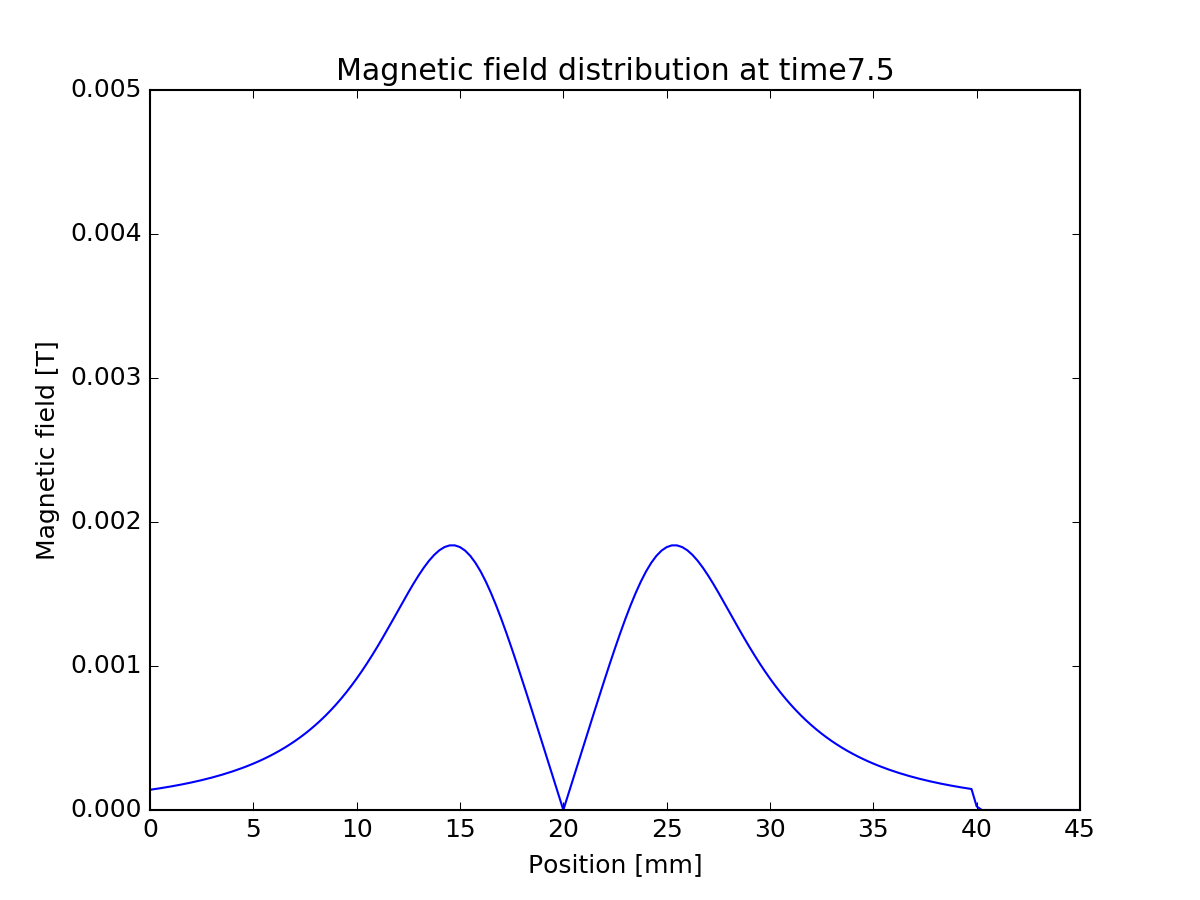

Values plotted in this chart, from the file beside it:
0, -0.000140431
0.00025, -0.0001457
0.0005, -0.0001513
0.00075, -0.0001571
0.001, -0.0001632
0.00125, -0.0001697
0.0015, -0.0001764
0.00175, -0.0001836
0.002, -0.0001911
0.00225, -0.000199
0.0025, -0.0002074
0.00275, -0.0002162
0.003, -0.0002255
0.00325, -0.0002353
0.0035, -0.0002457
0.00375, -0.0002567
0.004, -0.0002683
0.00425, -0.0002806
0.0045, -0.0002937
0.00475, -0.0003075
0.005, -0.0003222
0.00525, -0.0003377
0.0055, -0.0003542
0.00575, -0.0003718
0.006, -0.0003904
0.00625, -0.0004102
0.0065, -0.0004313
0.00675, -0.0004537
0.007, -0.0004775
0.00725, -0.0005029
0.0075, -0.0005299
0.00775, -0.0005587
0.008, -0.0005893
0.00825, -0.0006218
0.0085, -0.0006564
0.00875, -0.0006932
0.009, -0.0007322
0.00925, -0.0007736
0.0095, -0.0008175
0.00975, -0.0008639
0.01, -0.0009128
0.01025, -0.0009643
0.0105, -0.001018
0.01075, -0.001075
0.011, -0.001133
0.01125, -0.001194
0.0115, -0.001256
0.01175, -0.00132
0.012, -0.001384
0.01225, -0.001448
0.0125, -0.001511
0.01275, -0.001572
0.013, -0.00163
0.01325, -0.001683
0.0135, -0.001731
0.01375, -0.001771
0.014, -0.001803
0.01425, -0.001826
0.0145, -0.001838
0.01475, -0.001838
0.015, -0.001826
... 120 more rows
